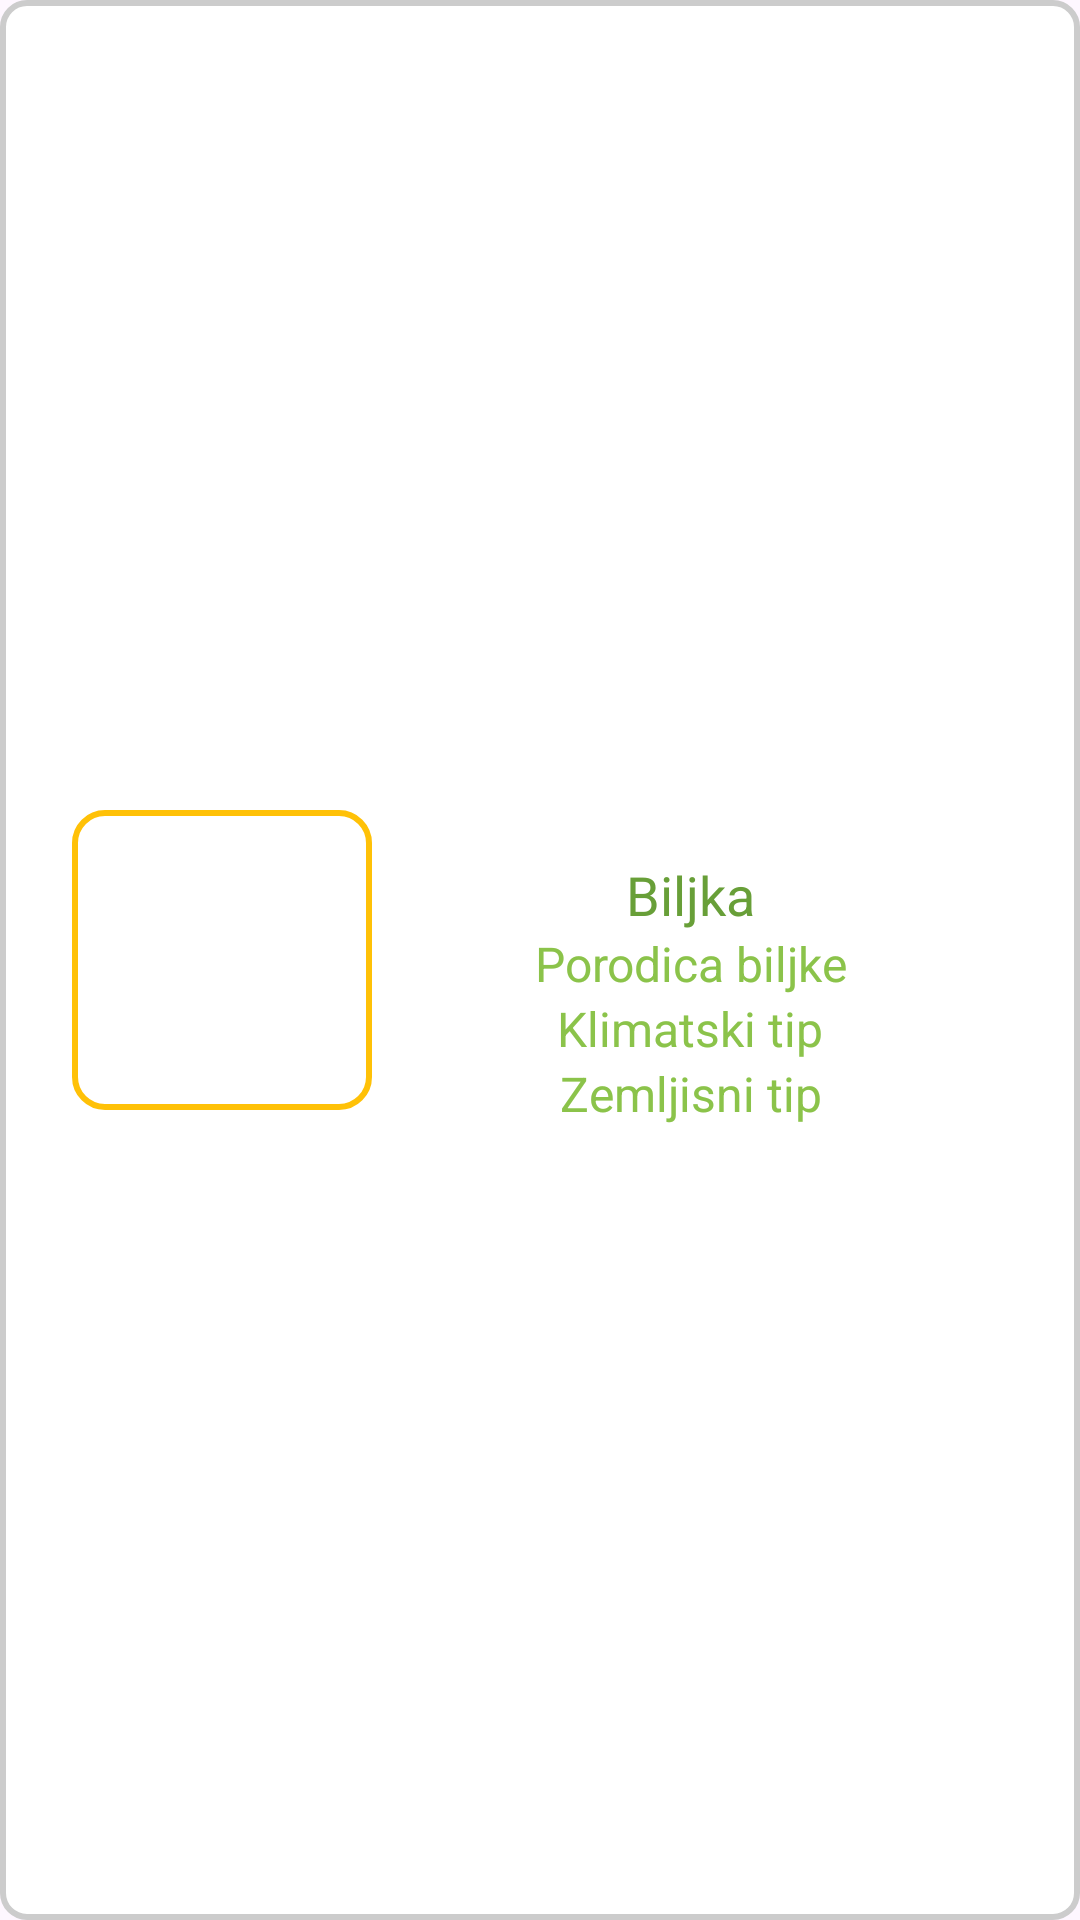

Reconstruct the res/layout file that produces this screen, plus the resources it refers to.
<!-- AndroidManifest.xml: application theme Theme.LAB2CINAESTE -->
<!-- res/layout/botanicki_layout.xml -->
<?xml version="1.0" encoding="utf-8"?>
<androidx.constraintlayout.widget.ConstraintLayout xmlns:android="http://schemas.android.com/apk/res/android"
    xmlns:app="http://schemas.android.com/apk/res-auto"
    android:layout_width="match_parent"
    android:layout_height="wrap_content"
    android:orientation="horizontal"
    android:background="@drawable/item_border">

    <ImageView
        android:id="@+id/slikaItem"
        android:layout_width="100dp"
        android:scaleType="centerCrop"
        android:layout_height="100dp"
        android:layout_marginStart="16dp"
        android:layout_marginTop="16dp"
        android:layout_marginBottom="16dp"
        android:background="@drawable/rounded_image_border"
        app:layout_constraintBottom_toBottomOf="parent"
        app:layout_constraintStart_toStartOf="parent"
        app:layout_constraintTop_toTopOf="parent" />

    <TextView
        android:id="@+id/nazivItem"
        android:layout_width="0dp"
        android:layout_height="wrap_content"
        android:layout_marginTop="16dp"
        android:layout_marginEnd="16dp"
        android:layout_marginBottom="8dp"
        android:text="Biljka"
        android:textColor="@color/colorPrimaryDark"
        android:textSize="18sp"
        android:gravity="center"
        app:layout_constraintEnd_toEndOf="parent"
        app:layout_constraintStart_toEndOf="@+id/slikaItem"
        app:layout_constraintTop_toTopOf="@+id/slikaItem" />

    <TextView
        android:id="@+id/porodicaItem"
        android:layout_width="0dp"
        android:layout_height="wrap_content"
        android:layout_marginEnd="16dp"
        android:text="Porodica biljke"
        android:textColor="@color/colorPrimary"
        android:textSize="16sp"
        android:gravity="center"
        app:layout_constraintEnd_toEndOf="parent"
        app:layout_constraintStart_toEndOf="@+id/slikaItem"
        app:layout_constraintTop_toBottomOf="@+id/nazivItem" />

    <TextView
        android:id="@+id/klimatskiTipItem"
        android:layout_width="0dp"
        android:layout_height="wrap_content"
        android:layout_marginEnd="16dp"
        android:text="Klimatski tip"
        android:textColor="@color/colorPrimary"
        android:textSize="16sp"
        android:gravity="center"
        app:layout_constraintEnd_toEndOf="parent"
        app:layout_constraintStart_toEndOf="@+id/slikaItem"
        app:layout_constraintTop_toBottomOf="@+id/porodicaItem" />

    <TextView
        android:id="@+id/zemljisniTipItem"
        android:layout_width="0dp"
        android:layout_height="wrap_content"
        android:layout_marginEnd="16dp"
        android:layout_marginBottom="16dp"
        android:text="Zemljisni tip"
        android:textColor="@color/colorPrimary"
        android:textSize="16sp"
        android:gravity="center"
        app:layout_constraintEnd_toEndOf="parent"
        app:layout_constraintStart_toEndOf="@+id/slikaItem"
        app:layout_constraintTop_toBottomOf="@+id/klimatskiTipItem" />
</androidx.constraintlayout.widget.ConstraintLayout>
<!-- resources referenced by this layout -->
<resources>
  <color name="colorPrimary">#8BC34A</color>
  <color name="colorPrimaryDark">#689F38</color>
  <!-- drawable item_border (drawable) -->
  <shape xmlns:android="http://schemas.android.com/apk/res/android">
      <solid android:color="#FFFFFF"/>
      <corners android:radius="8dp"/>
      <stroke android:width="2dp" android:color="#CCCCCC"/>
      <padding android:left="8dp" android:top="8dp" android:right="8dp" android:bottom="8dp"/>
  </shape>
  <!-- drawable rounded_image_border (drawable) -->
  <shape xmlns:android="http://schemas.android.com/apk/res/android"
      android:shape="rectangle">
      <solid android:color="@android:color/transparent" />
      <stroke
          android:width="2dp"
          android:color="@color/colorAccent" />
      <corners android:radius="10dp" />
  </shape>
  <style name="Theme.LAB2CINAESTE" parent="Base.Theme.LAB2CINAESTE" />
  <color name="colorAccent">#FFC107</color>
  <style name="Base.Theme.LAB2CINAESTE" parent="Theme.Material3.DayNight.NoActionBar">
          
          
      </style>
</resources>
